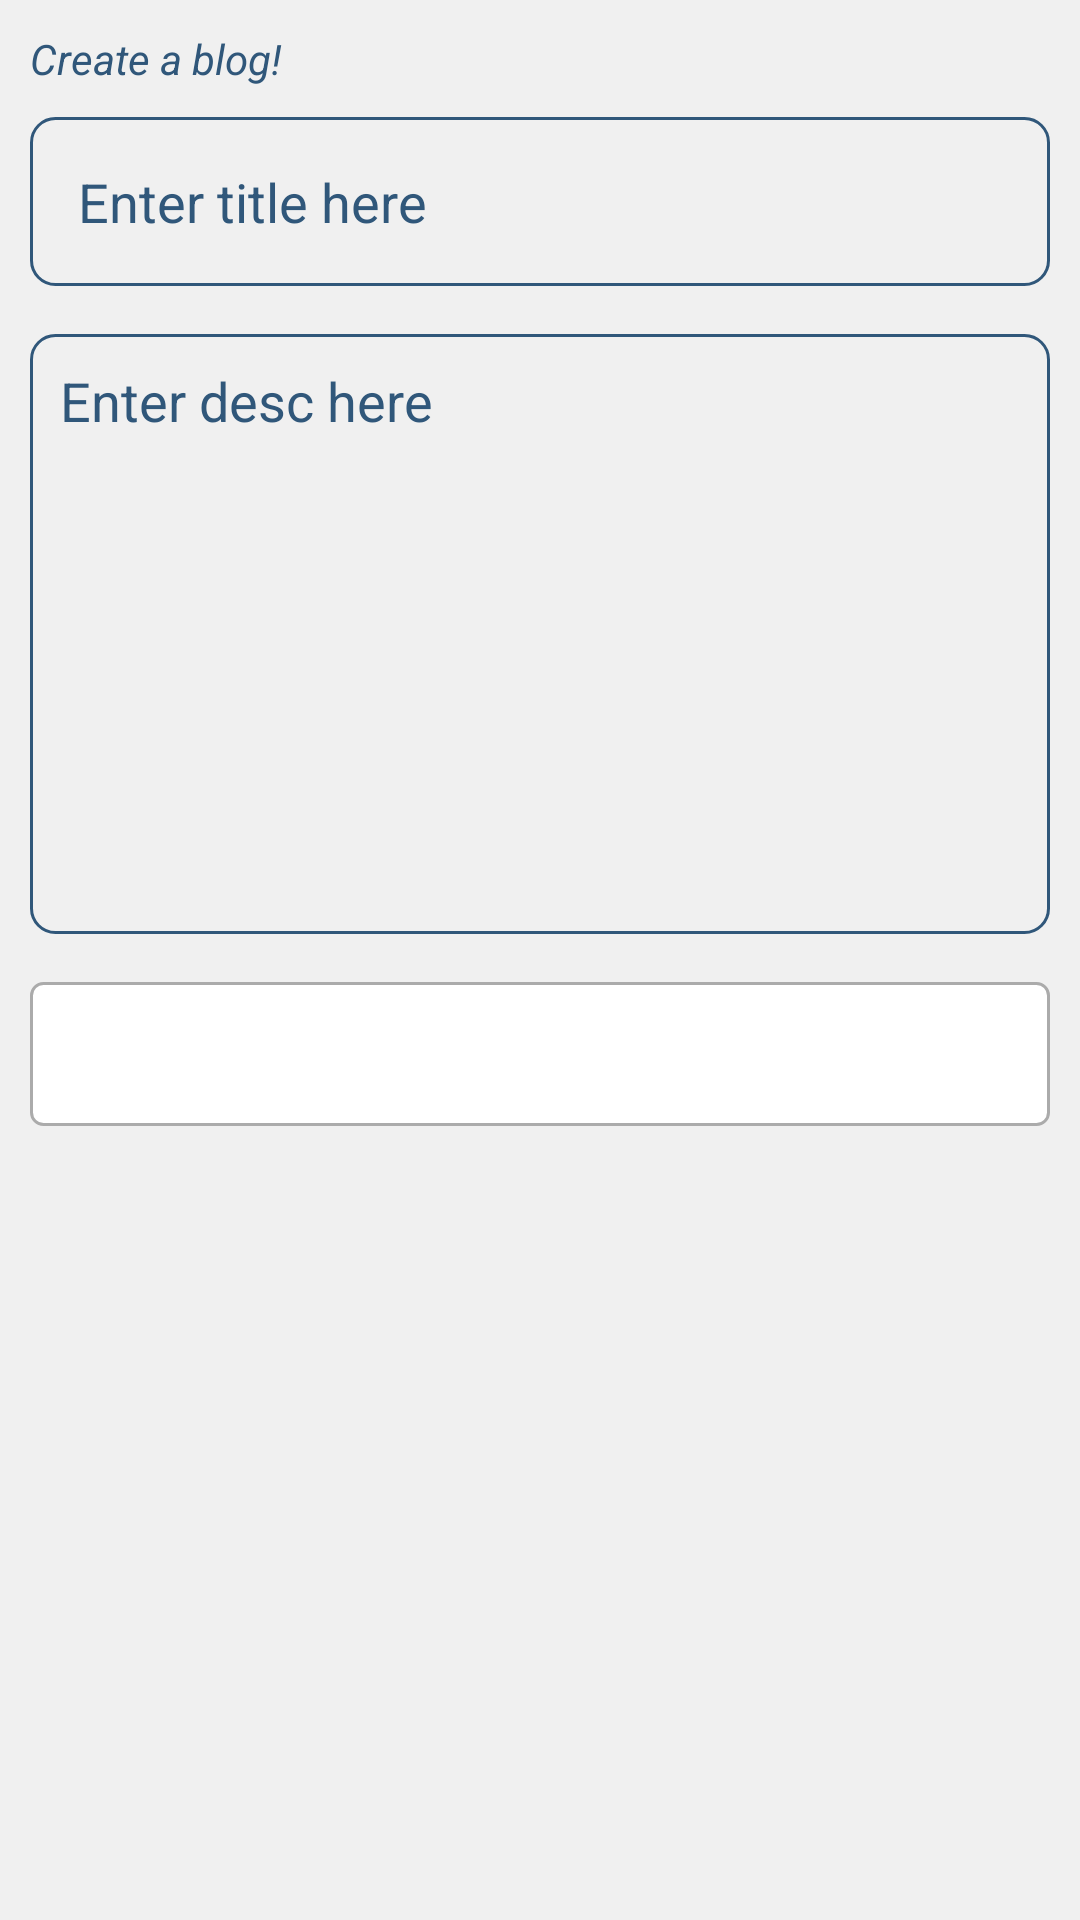

Write the Android layout XML for this screen, with the resource values it uses.
<!-- AndroidManifest.xml: application theme Theme.Blogmob -->
<!-- res/layout/activity_post.xml -->
<?xml version="1.0" encoding="utf-8"?>
<androidx.constraintlayout.widget.ConstraintLayout xmlns:android="http://schemas.android.com/apk/res/android"
    xmlns:app="http://schemas.android.com/apk/res-auto"
    xmlns:tools="http://schemas.android.com/tools"
    android:layout_width="match_parent"
    android:layout_height="match_parent"
    android:background="#f0f0f0"
    android:padding="10dp"
    android:paddingBottom="10dp"
    tools:context=".PostActivity">

    <TextView
        android:id="@+id/tv_heading_createpost"
        android:layout_width="match_parent"
        android:layout_height="wrap_content"
        android:text="Create a blog!"
        android:textColor="@color/mblue"
        android:textStyle="italic"
        app:layout_constraintEnd_toEndOf="parent"
        app:layout_constraintStart_toStartOf="parent"
        app:layout_constraintTop_toTopOf="parent" />

    <EditText
        android:id="@+id/et_title"
        android:layout_width="match_parent"
        android:layout_height="wrap_content"
        android:layout_marginTop="10dp"
        android:background="@drawable/et_background"
        android:hint="Enter title here"
        android:padding="16dp"
        android:textColor="@color/black"
        android:textColorHint="@color/mblue"
        app:layout_constraintEnd_toEndOf="parent"
        app:layout_constraintStart_toStartOf="parent"
        app:layout_constraintTop_toBottomOf="@id/tv_heading_createpost" />

    <EditText
        android:id="@+id/et_desc"
        android:layout_width="match_parent"
        android:layout_height="200dp"
        android:layout_marginTop="16dp"
        android:background="@drawable/et_background"
        android:gravity="top"
        android:hint="Enter desc here"
        android:inputType="textMultiLine"
        android:maxLines="3"
        android:minLines="1"
        android:padding="10dp"
        android:textColor="@color/black"
        android:textColorHint="@color/mblue"
        app:layout_constraintEnd_toEndOf="parent"
        app:layout_constraintStart_toStartOf="parent"
        app:layout_constraintTop_toBottomOf="@id/et_title" />

    <LinearLayout
        android:layout_width="match_parent"
        android:layout_height="wrap_content"
        android:layout_marginTop="16dp"
        android:gravity="center"
        android:orientation="horizontal"
        app:layout_constraintEnd_toEndOf="parent"
        app:layout_constraintStart_toStartOf="parent"
        app:layout_constraintTop_toBottomOf="@id/et_desc">

        <Button
            android:id="@+id/btn_post"
            android:layout_width="match_parent"
            android:layout_height="wrap_content"
            android:background="@drawable/btn_background"
            android:padding="10dp"
            android:text="POST"
            android:textColor="@color/white" />

    </LinearLayout>

</androidx.constraintlayout.widget.ConstraintLayout>
<!-- resources referenced by this layout -->
<resources>
  <color name="black">#FF000000</color>
  <color name="mblue">#30577A</color>
  <color name="white">#FFFFFFFF</color>
  <!-- drawable btn_background (drawable) -->
  <?xml version="1.0" encoding="utf-8"?>
  <shape xmlns:android="http://schemas.android.com/apk/res/android"
      android:shape="rectangle">
  
      <stroke
          android:width="1dp"
          android:color="#ababab" />
  
      <solid android:color="@color/white" />
  
      <corners android:radius="4dp" />
  
  </shape>
  <!-- drawable et_background (drawable) -->
  <?xml version="1.0" encoding="utf-8"?>
  <shape xmlns:android="http://schemas.android.com/apk/res/android"
      android:shape="rectangle">
  
      <stroke
          android:width="1dp"
          android:color="@color/mblue" />
  
      <corners android:radius="8dp" />
  
  </shape>
  <style name="Theme.Blogmob" parent="Theme.MaterialComponents.DayNight.DarkActionBar">
          
          <item name="colorPrimary">@color/mblue</item>
          <item name="colorPrimaryVariant">@color/black</item>
          <item name="colorOnPrimary">@color/white</item>
          
          <item name="colorSecondary">@color/mblue</item>
          <item name="colorSecondaryVariant">@color/mblue</item>
          <item name="colorOnSecondary">@color/black</item>
          
          <item name="android:statusBarColor">?attr/colorPrimaryVariant</item>
          
      </style>
</resources>
